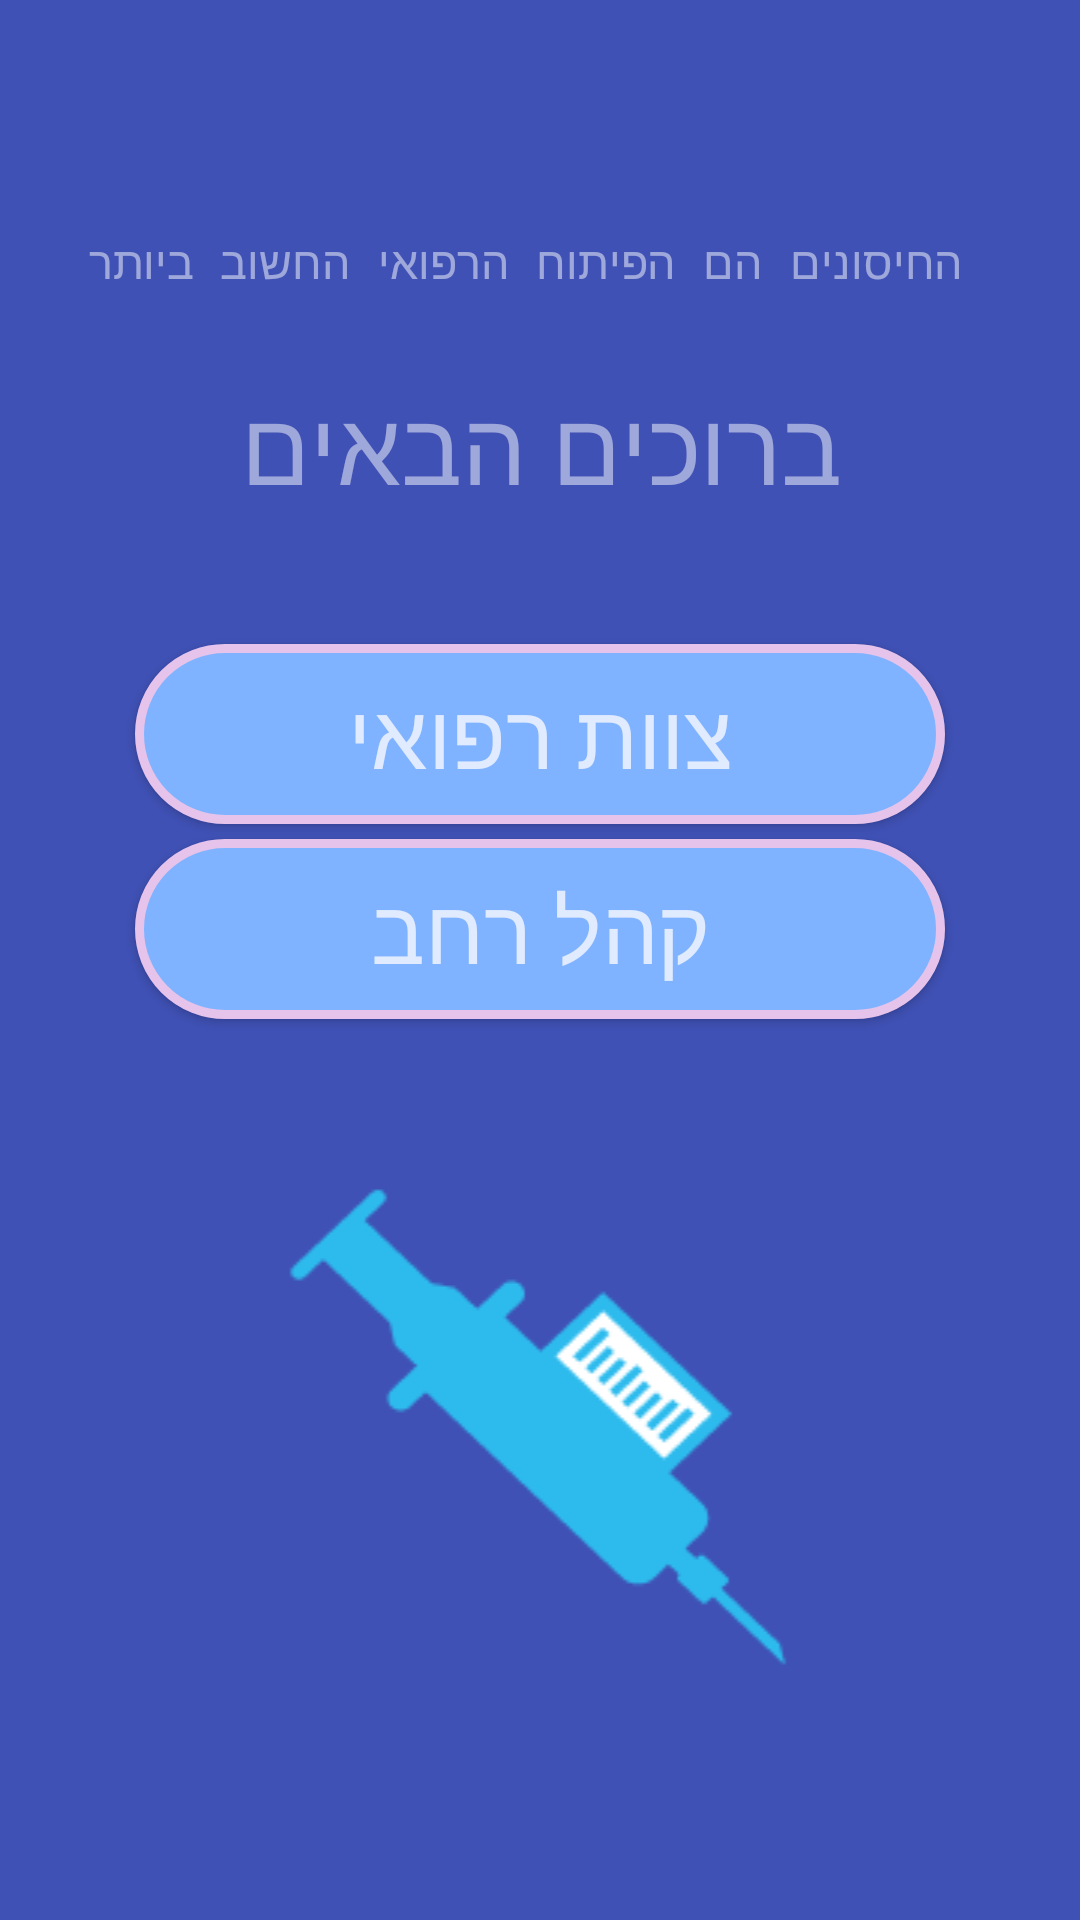

Produce the Android XML layout that renders to this screen, including the resource entries it uses.
<!-- AndroidManifest.xml: application theme AppTheme -->
<!-- res/layout/activity_main.xml -->
<?xml version="1.0" encoding="utf-8"?>
<RelativeLayout
    xmlns:android="http://schemas.android.com/apk/res/android"
    xmlns:tools="http://schemas.android.com/tools"
    android:layout_width="match_parent"
    android:layout_height="match_parent"
    android:paddingBottom="@dimen/activity_vertical_margin"
    android:paddingLeft="@dimen/activity_horizontal_margin"
    android:paddingRight="@dimen/activity_horizontal_margin"
    android:paddingTop="@dimen/activity_vertical_margin"
    tools:context="msd.com.vaccinebook.MainActivity"
    style="bold"
    android:background="?attr/colorPrimary">

    <TextView
        android:layout_width="wrap_content"
        android:layout_height="wrap_content"
        android:id="@+id/textView"
        android:text=" החיסונים הם הפיתוח הרפואי החשוב ביותר"
        android:textSize="15sp"
        android:textIsSelectable="true"
        android:typeface="monospace"
        android:textColor="#80ffffff"
        android:layout_marginTop="57dp"
        android:focusable="false"
        android:layout_alignParentTop="true"
        android:layout_centerHorizontal="true"/>

    <TextView
        android:layout_width="wrap_content"
        android:layout_height="wrap_content"
        android:text=" ברוכים הבאים "
        android:id="@+id/textView2"
        android:textSize="34dp"
        android:textColor="#80ffffff"
        android:layout_marginTop="28dp"
        android:layout_below="@+id/textView"
        android:layout_centerHorizontal="true" />

    <ImageView
        android:layout_width="wrap_content"
        android:layout_height="wrap_content"
        android:layout_below="@+id/textView2"
        android:background="@null"
        android:id="@+id/imageView"
        android:layout_centerVertical="true"
        android:layout_alignParentLeft="true"
        android:layout_alignParentStart="true"/>

    <Button
        android:id="@+id/medStaff"
        android:text="צוות רפואי"
        android:textColor="#E0EBFF"
        android:textSize="30sp"
        android:layout_width="270dp"
        android:layout_height="60dp"
        android:background="@drawable/buttonshape"
        android:layout_below="@+id/imageView"
        android:layout_centerHorizontal="true"
        android:layout_marginTop="43dp"
        android:clickable="true"/>

    <Button
        android:id="@+id/generalUser"
        android:text="קהל רחב"
        android:textColor="#E0EBFF"
        android:textSize="30sp"
        android:layout_marginTop="5dp"
        android:layout_width="270dp"
        android:layout_height="60dp"
        android:background="@drawable/buttonshape"
        android:layout_below="@+id/medStaff"
        android:layout_alignLeft="@+id/medStaff"
        android:layout_alignStart="@+id/medStaff"
        android:clickable="true"/>

    <ImageView
        android:layout_width="wrap_content"
        android:layout_height="wrap_content"
        android:id="@+id/imageView3"
        android:src="@drawable/syringe6"
        android:layout_below="@+id/generalUser"
        android:layout_alignRight="@+id/textView"
        android:layout_alignEnd="@+id/textView"
        android:layout_alignLeft="@+id/textView"
        android:layout_alignStart="@+id/textView"
        android:layout_centerHorizontal="true"
        android:layout_marginTop="36dp" />
</RelativeLayout>
<!-- resources referenced by this layout -->
<resources>
  <dimen name="activity_horizontal_margin">20dp</dimen>
  <dimen name="activity_vertical_margin">20dp</dimen>
  <!-- drawable buttonshape (drawable) -->
  <?xml version="1.0" encoding="utf-8"?>
  <shape xmlns:android="http://schemas.android.com/apk/res/android" android:shape="rectangle" >
      <corners
          android:radius="30dp"
          />
      <solid
          android:color="#80B3FF"
          />
      <padding
          android:left="0dp"
          android:top="0dp"
          android:right="0dp"
          android:bottom="0dp"
          />
      <size
          android:width="270dp"
          android:height="60dp"
          />
      <stroke
          android:width="3dp"
          android:color="#E5C3EB"
          />
  </shape>
  <!-- drawable syringe6: png bitmap (drawable, 3338 bytes) -->
  <style name="AppTheme" parent="Theme.AppCompat.Light.NoActionBar">
          
       
          
          <item name="colorPrimary">@color/colorPrimary</item>
          <item name="colorPrimaryDark">@color/colorPrimaryDark</item>
          <item name="colorAccent">@color/colorAccent</item>
      </style>
  <color name="colorPrimary">#3F51B5</color>
  <color name="colorPrimaryDark">#303F9F</color>
  <color name="colorAccent">#FF4081</color>
</resources>
